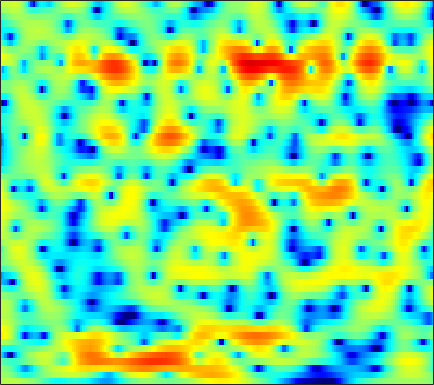

The table this chart was drawn from, first rows:
1.6188, 1.7908, 1.9689, 2.0811, 2.1331, 2.1557, 2.1215, 2.0607, 1.9384, 1.7785, 1.58, 1.4116, 1.1507, 0.84781, 0.60257, 0.22512, -0.20948, -0.5671, -1.0827, -1.6426, -2.2441, -2.7127, -3.333, -3.9172
1.042, 0.9653, 0.7457, 0.3905, 0.03482, -0.5537, -1.256, -1.847, -2.674, -3.469, -4.096, -4.365, -4.387, -4.031, -3.589, -2.872, -2.123, -1.578, -0.91, -0.3256, 0.183, 0.5193, 0.9196, 1.265
0.7734, 0.473, -0.0213, -0.6367, -1.183, -2.045, -3.094, -4.023, -5.474, -7.145, -8.798, -9.623, -9.445, -7.962, -6.541, -4.717, -3.13, -2.129, -1.005, -0.09605, 0.6432, 1.097, 1.603, 2.014
-0.9119, -1.461, -2.147, -2.702, -2.982, -3.145, -3.088, -2.925, -2.587, -2.164, -1.68, -1.281, -0.7078, -0.09529, 0.3687, 0.9903, 1.564, 1.944, 2.341, 2.611, 2.72, 2.685, 2.456, 1.995
-6.212, -7.67, -10.63, -16.02, -25.18, -18.88, -11.55, -8.525, -5.718, -3.706, -2.172, -1.239, -0.2089, 0.6294, 1.163, 1.769, 2.274, 2.58, 2.889, 3.085, 3.156, 3.12, 2.937, 2.576
-3.958, -4.046, -4.289, -4.513, -4.595, -4.537, -4.242, -3.922, -3.433, -2.925, -2.434, -2.104, -1.713, -1.384, -1.145, -0.8532, -0.589, -0.3899, -0.1136, 0.1913, 0.5203, 0.7809, 1.139, 1.503
2.113, 1.872, 1.469, 0.9876, 0.5716, -0.04267, -0.6995, -1.205, -1.891, -2.541, -3.116, -3.468, -3.803, -4.08, -4.246, -4.483, -4.805, -5.083, -5.414, -5.42, -4.861, -4.064, -2.681, -1.178
5.767, 5.318, 4.581, 3.662, 2.834, 1.498, -0.1779, -1.724, -4.313, -7.805, -12.46, -15.38, -13.53, -10.31, -8.79, -7.823, -7.887, -8.608, -10.7, -14.33, -15.38, -11.52, -6.852, -3.545
5.248, 4.886, 4.263, 3.471, 2.762, 1.641, 0.305, -0.8192, -2.445, -4.081, -5.428, -6.008, -6.114, -5.645, -5.165, -4.581, -4.128, -3.87, -3.596, -3.303, -2.849, -2.391, -1.647, -0.8621
3.255, 3.103, 2.77, 2.304, 1.877, 1.226, 0.512, -0.03876, -0.7457, -1.377, -1.884, -2.149, -2.328, -2.328, -2.243, -2.038, -1.762, -1.532, -1.22, -0.8951, -0.5789, -0.3634, -0.104, 0.1115
2.213, 2.18, 1.979, 1.606, 1.224, 0.604, -0.1208, -0.7122, -1.506, -2.222, -2.762, -2.976, -3.006, -2.755, -2.424, -1.867, -1.266, -0.8262, -0.2844, 0.1834, 0.5609, 0.7748, 0.9623, 1.041
2.328, 2.307, 2.083, 1.627, 1.122, 0.2208, -0.983, -2.132, -4.054, -6.53, -9.458, -11.12, -10.22, -7.341, -5.317, -3.144, -1.489, -0.5286, 0.469, 1.191, 1.674, 1.91, 2.059, 2.037
2.178, 2.11, 1.868, 1.455, 1.025, 0.2714, -0.7064, -1.609, -3.078, -4.831, -6.572, -7.308, -6.728, -4.902, -3.386, -1.588, -0.1733, 0.6597, 1.479, 1.993, 2.234, 2.26, 2.107, 1.753
0.7061, 0.5171, 0.2208, -0.08818, -0.3019, -0.5675, -0.7716, -0.8848, -0.9755, -0.9745, -0.8242, -0.6019, -0.1634, 0.4156, 0.8968, 1.522, 2.047, 2.342, 2.565, 2.564, 2.334, 1.988, 1.29, 0.3115
-2.498, -2.979, -3.666, -4.337, -4.714, -4.789, -4.244, -3.489, -2.249, -0.9838, 0.1828, 0.9459, 1.825, 2.55, 2.985, 3.415, 3.66, 3.717, 3.605, 3.282, 2.73, 2.131, 1.084, -0.2643
-7.996, -8.097, -8.872, -11.04, -14.44, -29.73, -15.78, -9.801, -5.17, -2.138, 0.001265, 1.225, 2.474, 3.355, 3.812, 4.176, 4.296, 4.225, 3.929, 3.4, 2.644, 1.946, 0.8392, -0.4406
-9.796, -8.124, -6.854, -6.238, -5.95, -5.37, -4.262, -3.115, -1.409, 0.1854, 1.547, 2.382, 3.238, 3.81, 4.062, 4.182, 4.055, 3.802, 3.261, 2.473, 1.444, 0.5344, -0.8856, -2.532
-2.903, -2.568, -2.018, -1.401, -0.9259, -0.2747, 0.4135, 0.9439, 1.651, 2.291, 2.823, 3.129, 3.388, 3.461, 3.398, 3.153, 2.708, 2.252, 1.475, 0.5083, -0.6917, -1.782, -3.528, -5.765
-0.5346, -0.2691, 0.2026, 0.7329, 1.15, 1.689, 2.173, 2.491, 2.818, 3.03, 3.104, 3.059, 2.853, 2.475, 2.082, 1.405, 0.6045, -0.05763, -0.993, -1.955, -2.949, -3.733, -4.823, -6.01
-1.561, -0.6496, 0.5051, 1.497, 2.117, 2.793, 3.29, 3.547, 3.727, 3.731, 3.532, 3.24, 2.643, 1.798, 0.9738, -0.3655, -1.944, -3.234, -4.863, -6.055, -6.487, -6.432, -6.195, -5.966
-3.43, -1.345, 0.5908, 1.939, 2.672, 3.382, 3.848, 4.058, 4.18, 4.103, 3.805, 3.428, 2.681, 1.584, 0.4952, -1.432, -4.159, -7.028, -13.2, -40.94, -15.22, -10.75, -7.683, -6.041
0.5104, 1.013, 1.621, 2.079, 2.342, 2.578, 2.736, 2.816, 2.889, 2.878, 2.773, 2.595, 2.182, 1.538, 0.8864, -0.2421, -1.613, -2.729, -4.123, -5.035, -5.112, -4.846, -4.34, -3.936
2.786, 2.453, 1.933, 1.281, 0.7333, 0.02367, -0.4781, -0.5829, -0.3542, 0.1812, 0.7861, 1.162, 1.494, 1.614, 1.551, 1.318, 0.9524, 0.6204, 0.1766, -0.2457, -0.5764, -0.8003, -1.097, -1.444
3.676, 2.988, 1.726, -0.06224, -1.939, -5.532, -11.03, -13.27, -8.063, -3.95, -1.424, -0.1441, 1.016, 1.708, 2.009, 2.2, 2.194, 2.11, 1.914, 1.675, 1.34, 1.082, 0.6693, 0.1531
3.819, 3.357, 2.411, 1.086, -0.1628, -2.039, -3.651, -4.076, -3.392, -1.988, -0.6665, 0.1206, 0.8563, 1.271, 1.431, 1.45, 1.323, 1.182, 0.9519, 0.7387, 0.5128, 0.3501, 0.07793, -0.2952
3.955, 3.873, 3.537, 3.013, 2.555, 1.939, 1.407, 1.119, 0.8896, 0.7972, 0.7358, 0.6586, 0.45, 0.09185, -0.301, -0.996, -1.794, -2.399, -3.064, -3.374, -3.203, -2.943, -2.531, -2.231
4.597, 4.528, 4.28, 3.893, 3.551, 3.053, 2.555, 2.185, 1.731, 1.261, 0.7543, 0.3071, -0.4123, -1.358, -2.307, -3.931, -6.266, -8.705, -13.15, -15.29, -10.97, -8.079, -5.42, -3.761
5.139, 4.759, 4.138, 3.426, 2.866, 2.143, 1.49, 1.051, 0.5131, 0.01083, -0.5078, -0.9292, -1.57, -2.357, -3.045, -4.181, -5.615, -6.869, -8.401, -8.732, -7.176, -5.652, -3.725, -2.285
5.001, 4.109, 2.69, 1.073, -0.1784, -1.645, -2.571, -2.857, -2.967, -3.031, -3.27, -3.562, -3.98, -4.247, -4.213, -3.983, -3.536, -3.148, -2.555, -1.876, -1.098, -0.4947, 0.2786, 0.9094
4.37, 3.088, 0.8058, -2.397, -5.873, -13.91, -18.1, -11.36, -7.509, -6.156, -6.393, -7.463, -10.23, -13.16, -11.77, -7.379, -4.002, -2.171, -0.3519, 0.9899, 1.901, 2.431, 2.862, 3.071
3.153, 2.339, 0.9901, -0.6859, -2.056, -3.659, -4.415, -4.338, -3.908, -3.73, -4.095, -4.828, -6.177, -6.977, -6.191, -3.867, -1.442, 0.06087, 1.632, 2.688, 3.363, 3.6, 3.6, 3.232
-0.6033, -0.4978, -0.4626, -0.561, -0.6633, -0.7986, -0.8662, -0.8451, -0.7928, -0.7434, -0.7032, -0.6737, -0.5688, -0.3067, 0.01644, 0.6464, 1.356, 1.884, 2.466, 2.848, 2.988, 2.888, 2.487, 1.696
-5.674, -4.557, -3.391, -2.504, -1.973, -1.387, -0.9064, -0.5861, -0.2092, 0.1248, 0.4229, 0.6457, 0.9378, 1.249, 1.475, 1.783, 2.057, 2.225, 2.35, 2.363, 2.203, 1.963, 1.468, 0.7493
-8.298, -6.865, -5.302, -3.993, -3.167, -2.227, -1.429, -0.9211, -0.3227, 0.2086, 0.6685, 0.9785, 1.353, 1.685, 1.902, 2.13, 2.288, 2.342, 2.327, 2.191, 1.913, 1.634, 1.131, 0.5354
-8.385, -7.286, -5.846, -4.543, -3.66, -2.617, -1.724, -1.142, -0.4713, 0.1077, 0.6344, 0.9948, 1.445, 1.841, 2.11, 2.397, 2.583, 2.642, 2.606, 2.403, 2.056, 1.689, 1.091, 0.3843
-9.081, -7.81, -6.132, -4.62, -3.625, -2.525, -1.685, -1.184, -0.6625, -0.2512, 0.1665, 0.5237, 1.081, 1.706, 2.167, 2.722, 3.126, 3.303, 3.329, 3.112, 2.643, 2.107, 1.196, 0.05794
-11.78, -9.044, -6.168, -4.024, -2.829, -1.739, -1.173, -1.089, -1.361, -1.927, -2.427, -2.327, -1.299, 0.3561, 1.592, 2.984, 3.975, 4.438, 4.681, 4.515, 3.902, 3.165, 1.729, -0.2585
-10.37, -7.714, -4.915, -2.904, -1.85, -0.9967, -0.7943, -1.148, -2.468, -5.262, -11.52, -24.47, -8.502, -2.408, 0.2963, 2.684, 4.176, 4.848, 5.265, 5.16, 4.571, 3.814, 2.353, 0.3029
-6.329, -5.186, -3.788, -2.578, -1.868, -1.209, -0.9121, -0.9104, -1.21, -1.718, -2.094, -1.984, -1.159, 0.1879, 1.24, 2.438, 3.303, 3.704, 3.909, 3.737, 3.225, 2.606, 1.522, 0.1921
-4.482, -3.906, -3.119, -2.335, -1.786, -1.144, -0.6188, -0.282, 0.08651, 0.3963, 0.7157, 0.9968, 1.439, 1.918, 2.274, 2.671, 2.929, 2.999, 2.899, 2.565, 2.003, 1.417, 0.4269, -0.759
-4.198, -3.953, -3.417, -2.73, -2.138, -1.309, -0.5006, 0.04821, 0.7138, 1.293, 1.781, 2.088, 2.434, 2.696, 2.836, 2.929, 2.898, 2.794, 2.513, 2.078, 1.447, 0.8519, -0.1442, -1.423
-6.65, -6.864, -6.31, -4.994, -3.811, -2.26, -0.8882, -0.0117, 0.9496, 1.707, 2.278, 2.591, 2.865, 3.004, 3.015, 2.929, 2.738, 2.527, 2.175, 1.734, 1.186, 0.6987, -0.06993, -1.038
-14.29, -25.7, -15.47, -8.539, -5.564, -2.821, -0.8873, 0.222, 1.345, 2.122, 2.628, 2.854, 2.96, 2.869, 2.689, 2.327, 1.877, 1.508, 1.048, 0.6468, 0.3535, 0.1684, -0.0801, -0.3546
-4.647, -5.169, -4.799, -3.462, -2.265, -0.7587, 0.5085, 1.264, 2.047, 2.566, 2.813, 2.826, 2.623, 2.138, 1.602, 0.6447, -0.5463, -1.494, -2.605, -3.121, -2.845, -2.279, -1.417, -0.6597
0.02304, -0.2061, -0.2336, 0.0559, 0.4058, 0.9477, 1.486, 1.841, 2.177, 2.369, 2.357, 2.191, 1.736, 0.9672, 0.1204, -1.47, -3.868, -6.522, -12.59, -21.3, -10.93, -6.851, -3.576, -1.551
0.1073, -0.2465, -0.3486, -0.1524, 0.1203, 0.5315, 0.8873, 1.098, 1.251, 1.247, 1.132, 0.9732, 0.6206, 0.0974, -0.4486, -1.435, -2.717, -3.812, -5.202, -5.65, -4.76, -3.614, -2.009, -0.644
-4.28, -5.361, -4.662, -2.978, -1.866, -0.8289, -0.2975, -0.2047, -0.3107, -0.6167, -0.904, -1.002, -0.9364, -0.7646, -0.6313, -0.5459, -0.5479, -0.5891, -0.5894, -0.4634, -0.1888, 0.1053, 0.5814, 1.056
-5.838, -8.594, -5.718, -2.486, -1.013, -0.06001, -0.0153, -0.5434, -1.986, -4.155, -6.443, -6.859, -4.985, -2.699, -1.361, -0.09777, 0.6765, 1.033, 1.381, 1.596, 1.788, 1.912, 1.971, 1.885
4.088, 3.407, 2.933, 2.762, 2.657, 2.325, 1.567, 0.65, -1.354, -4.309, -8.009, -8.698, -5.709, -2.831, -1.485, -0.3975, 0.01195, 0.05423, -0.03636, -0.08558, 0.1168, 0.3564, 0.5481, 0.2938
4.946, 4.402, 3.722, 3.146, 2.743, 2.231, 1.674, 1.214, 0.5271, -0.1648, -0.7196, -0.929, -0.9859, -0.9972, -1.149, -1.761, -3.078, -4.695, -7.954, -10.45, -8.176, -5.671, -3.379, -2.158
2.646, 2.005, 1.15, 0.4202, 0.04126, -0.1972, -0.1485, -0.008391, 0.2686, 0.4829, 0.6437, 0.6821, 0.6109, 0.3083, -0.0902, -1.035, -2.522, -4.067, -6.621, -8.249, -6.848, -4.953, -2.793, -1.289
-1.381, -2.532, -4.451, -6.634, -7.813, -7.418, -5.367, -3.735, -1.946, -0.5939, 0.3571, 0.8402, 1.227, 1.35, 1.267, 0.979, 0.5182, 0.1213, -0.3209, -0.5118, -0.3923, -0.1469, 0.3383, 0.8056
-4.635, -5.748, -8.027, -11.71, -15.04, -13.37, -8.43, -5.662, -3.051, -1.209, 0.07952, 0.7869, 1.447, 1.855, 2.017, 2.111, 2.089, 2.028, 1.936, 1.848, 1.783, 1.749, 1.686, 1.583
-5.578, -5.39, -5.362, -5.384, -5.213, -4.582, -3.503, -2.578, -1.331, -0.2559, 0.6219, 1.146, 1.673, 2.034, 2.225, 2.373, 2.441, 2.45, 2.403, 2.301, 2.152, 2.007, 1.718, 1.319
-5.225, -4.191, -3.177, -2.395, -1.891, -1.249, -0.6268, -0.1795, 0.3655, 0.8349, 1.207, 1.415, 1.613, 1.731, 1.785, 1.814, 1.814, 1.798, 1.75, 1.672, 1.54, 1.388, 1.115, 0.7073
-2.641, -1.792, -0.8624, -0.1273, 0.3093, 0.776, 1.114, 1.293, 1.411, 1.406, 1.271, 1.1, 0.8181, 0.5237, 0.3183, 0.1355, 0.04709, 0.03312, 0.06746, 0.1112, 0.1252, 0.1023, 0.04579, -0.07629
0.6234, 0.9822, 1.428, 1.815, 2.059, 2.281, 2.368, 2.318, 2.077, 1.588, 0.8298, 0.08783, -1.102, -2.359, -3.151, -3.703, -3.604, -3.277, -2.802, -2.465, -2.27, -2.157, -1.995, -1.688
2.41, 2.386, 2.458, 2.641, 2.822, 3.042, 3.143, 3.074, 2.726, 1.981, 0.7308, -0.6524, -3.331, -7.589, -12.66, -16.82, -10.31, -7.558, -5.741, -5.239, -5.653, -6.322, -7.008, -6.282
